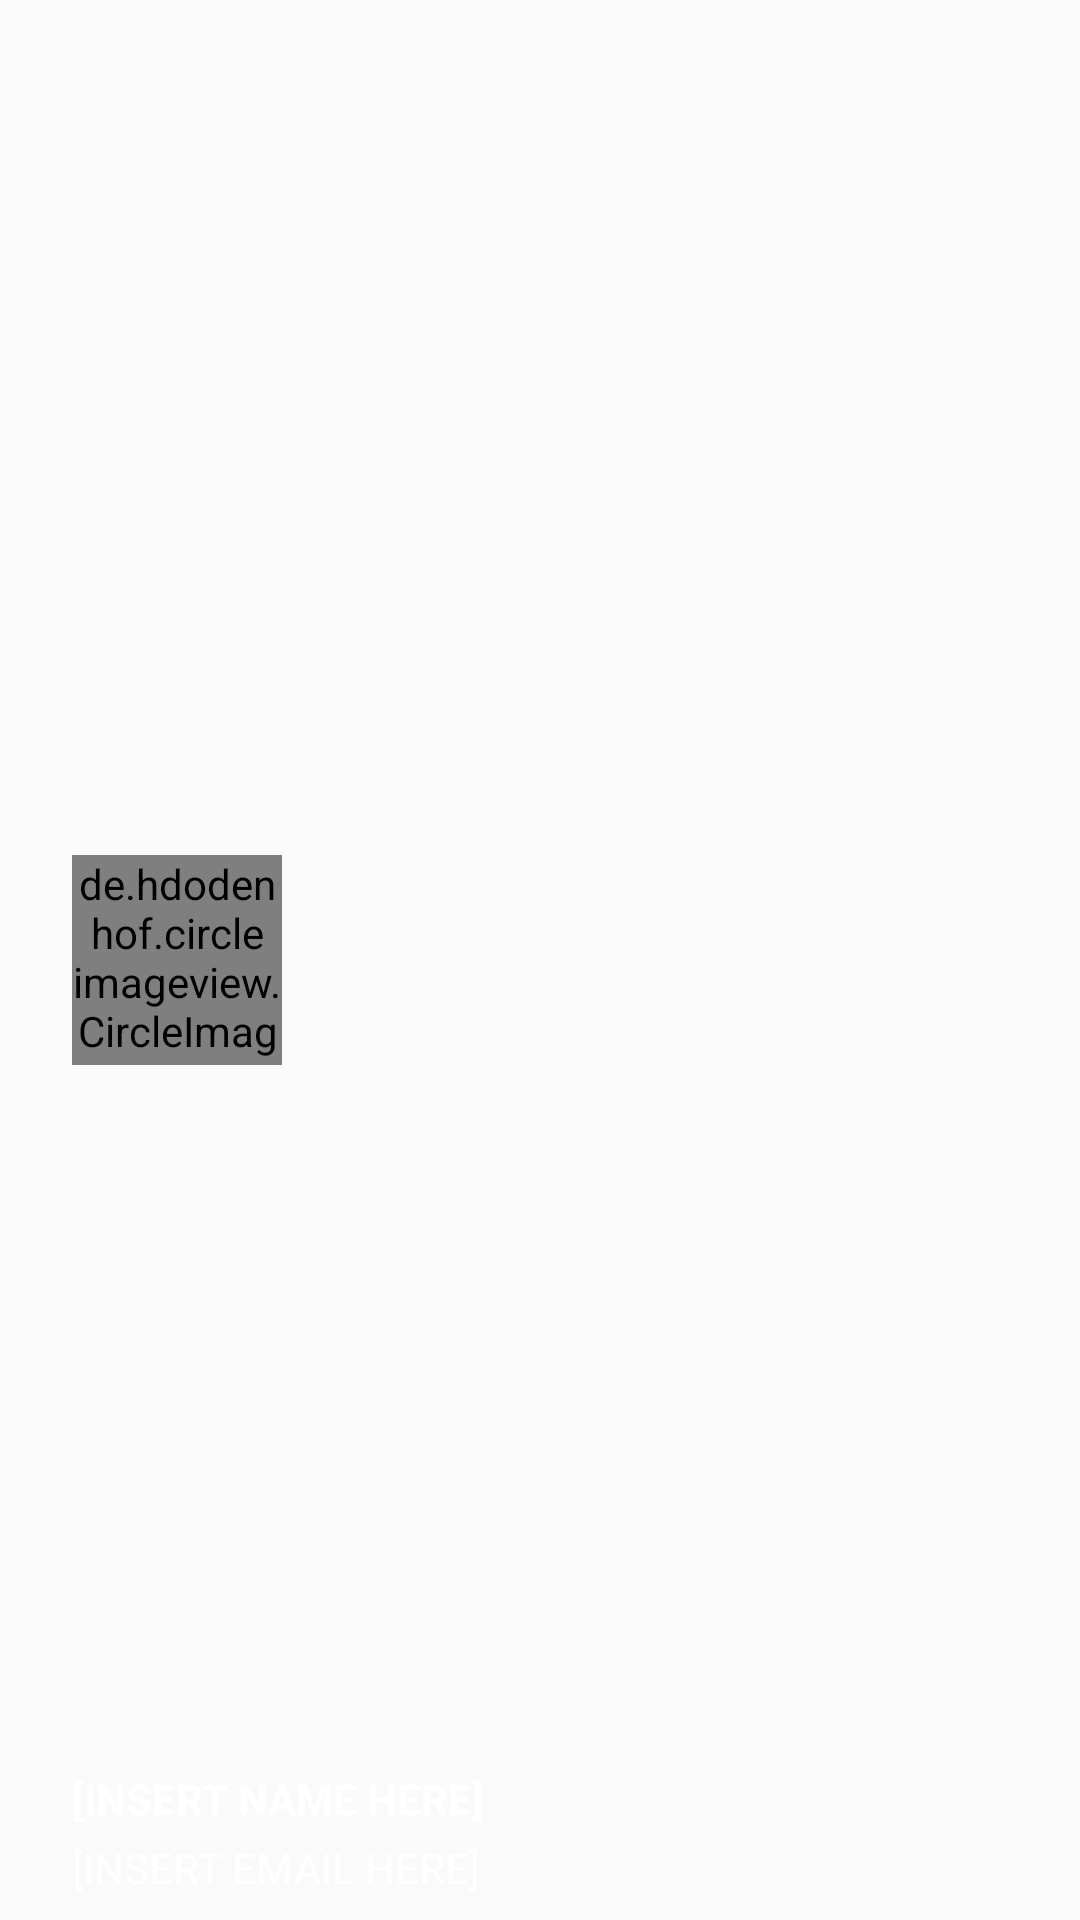

Produce the Android XML layout that renders to this screen, including the resource entries it uses.
<!-- AndroidManifest.xml: application theme MyMaterialTheme -->
<!-- res/layout/nav_header_main.xml -->
<?xml version="1.0" encoding="utf-8"?>
<RelativeLayout xmlns:android="http://schemas.android.com/apk/res/android"
    android:layout_width="match_parent"
    android:layout_height="190dp"
    android:background="@drawable/unnamedbackground"
    android:orientation="vertical"
    >

    <de.hdodenhof.circleimageview.CircleImageView
        xmlns:app="http://schemas.android.com/apk/res-auto"
        android:id="@+id/profile_image"
        android:layout_width="70dp"
        android:layout_height="70dp"
        android:src="@drawable/example_pic"
        app:border_color="#FF000000"
        android:layout_marginLeft="24dp"
        android:layout_centerVertical="true"
        android:layout_alignParentLeft="true"
        android:layout_alignParentStart="true"
        android:layout_marginStart="24dp" />

    <TextView
        android:layout_width="wrap_content"
        android:layout_height="wrap_content"
        android:text="[INSERT NAME HERE]"
        android:textSize="14sp"
        android:textColor="#FFF"
        android:textStyle="bold"
        android:gravity="left"
        android:paddingBottom="4dp"
        android:id="@+id/username"
        android:layout_above="@+id/email"
        android:layout_alignLeft="@+id/profile_image"
        android:layout_alignStart="@+id/profile_image" />

    <TextView
        android:layout_width="wrap_content"
        android:layout_height="wrap_content"
        android:text="[INSERT EMAIL HERE]"
        android:id="@+id/email"
        android:gravity="left"
        android:layout_marginBottom="8dp"
        android:textSize="14sp"
        android:textColor="#fff"
        android:layout_alignParentBottom="true"
        android:layout_alignLeft="@+id/username"
        android:layout_alignStart="@+id/username" />

</RelativeLayout>
<!-- resources referenced by this layout -->
<resources>
  <!-- drawable example_pic: png bitmap (drawable-hdpi, 199380 bytes) -->
  <style name="MyMaterialTheme" parent="MyMaterialTheme.Base">
  
      </style>
  <style name="MyMaterialTheme.Base" parent="Theme.AppCompat.Light.DarkActionBar">
          <item name="windowNoTitle">true</item>
          <item name="windowActionBar">false</item>
          <item name="colorPrimary">@color/colorPrimary</item>
          <item name="colorPrimaryDark">@color/colorPrimaryDark</item>
          <item name="colorAccent">@color/colorAccent</item>
      </style>
  <color name="colorPrimary">#F8A33F</color>
  <color name="colorPrimaryDark">#4F3D31</color>
  <color name="colorAccent">#0068b2</color>
</resources>
